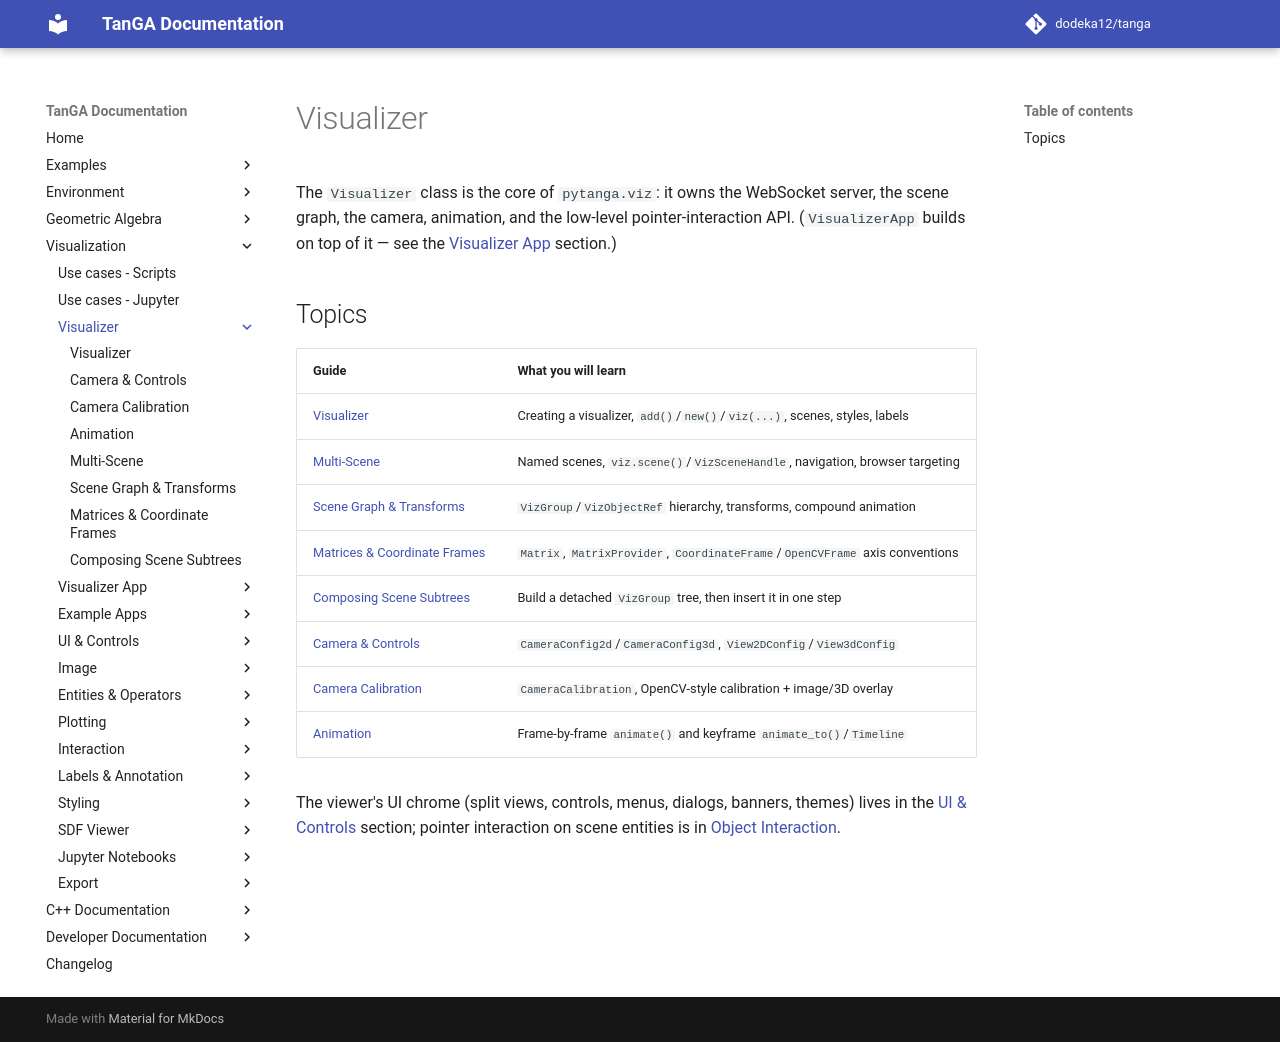

repository: dodeka12/tanga · page: v2.28.0-rc2/py/viz/visualizer/index.html · generator: mkdocs

# Visualizer

The `Visualizer` class is the core of `pytanga.viz`: it owns the WebSocket
server, the scene graph, the camera, animation, and the low-level
pointer-interaction API. (`VisualizerApp` builds on top of it — see the
[Visualizer App](../app/index.md) section.)

## Topics

| Guide | What you will learn |
|-------|---------------------|
| [Visualizer](visualizer.md) | Creating a visualizer, `add()`/`new()`/`viz(...)`, scenes, styles, labels |
| [Multi-Scene](multi-scene.md) | Named scenes, `viz.scene()`/`VizSceneHandle`, navigation, browser targeting |
| [Scene Graph & Transforms](scene-graph.md) | `VizGroup`/`VizObjectRef` hierarchy, transforms, compound animation |
| [Matrices & Coordinate Frames](coordinate-frames.md) | `Matrix`, `MatrixProvider`, `CoordinateFrame`/`OpenCVFrame` axis conventions |
| [Composing Scene Subtrees](composing-scenes.md) | Build a detached `VizGroup` tree, then insert it in one step |
| [Camera & Controls](camera.md) | `CameraConfig2d`/`CameraConfig3d`, `View2DConfig`/`View3dConfig` |
| [Camera Calibration](camera-calibration.md) | `CameraCalibration`, OpenCV-style calibration + image/3D overlay |
| [Animation](animation.md) | Frame-by-frame `animate()` and keyframe `animate_to()`/`Timeline` |

The viewer's UI chrome (split views, controls, menus, dialogs, banners, themes)
lives in the [UI & Controls](../ui/index.md) section; pointer interaction on
scene entities is in [Object Interaction](../interaction/object-interaction.md).
